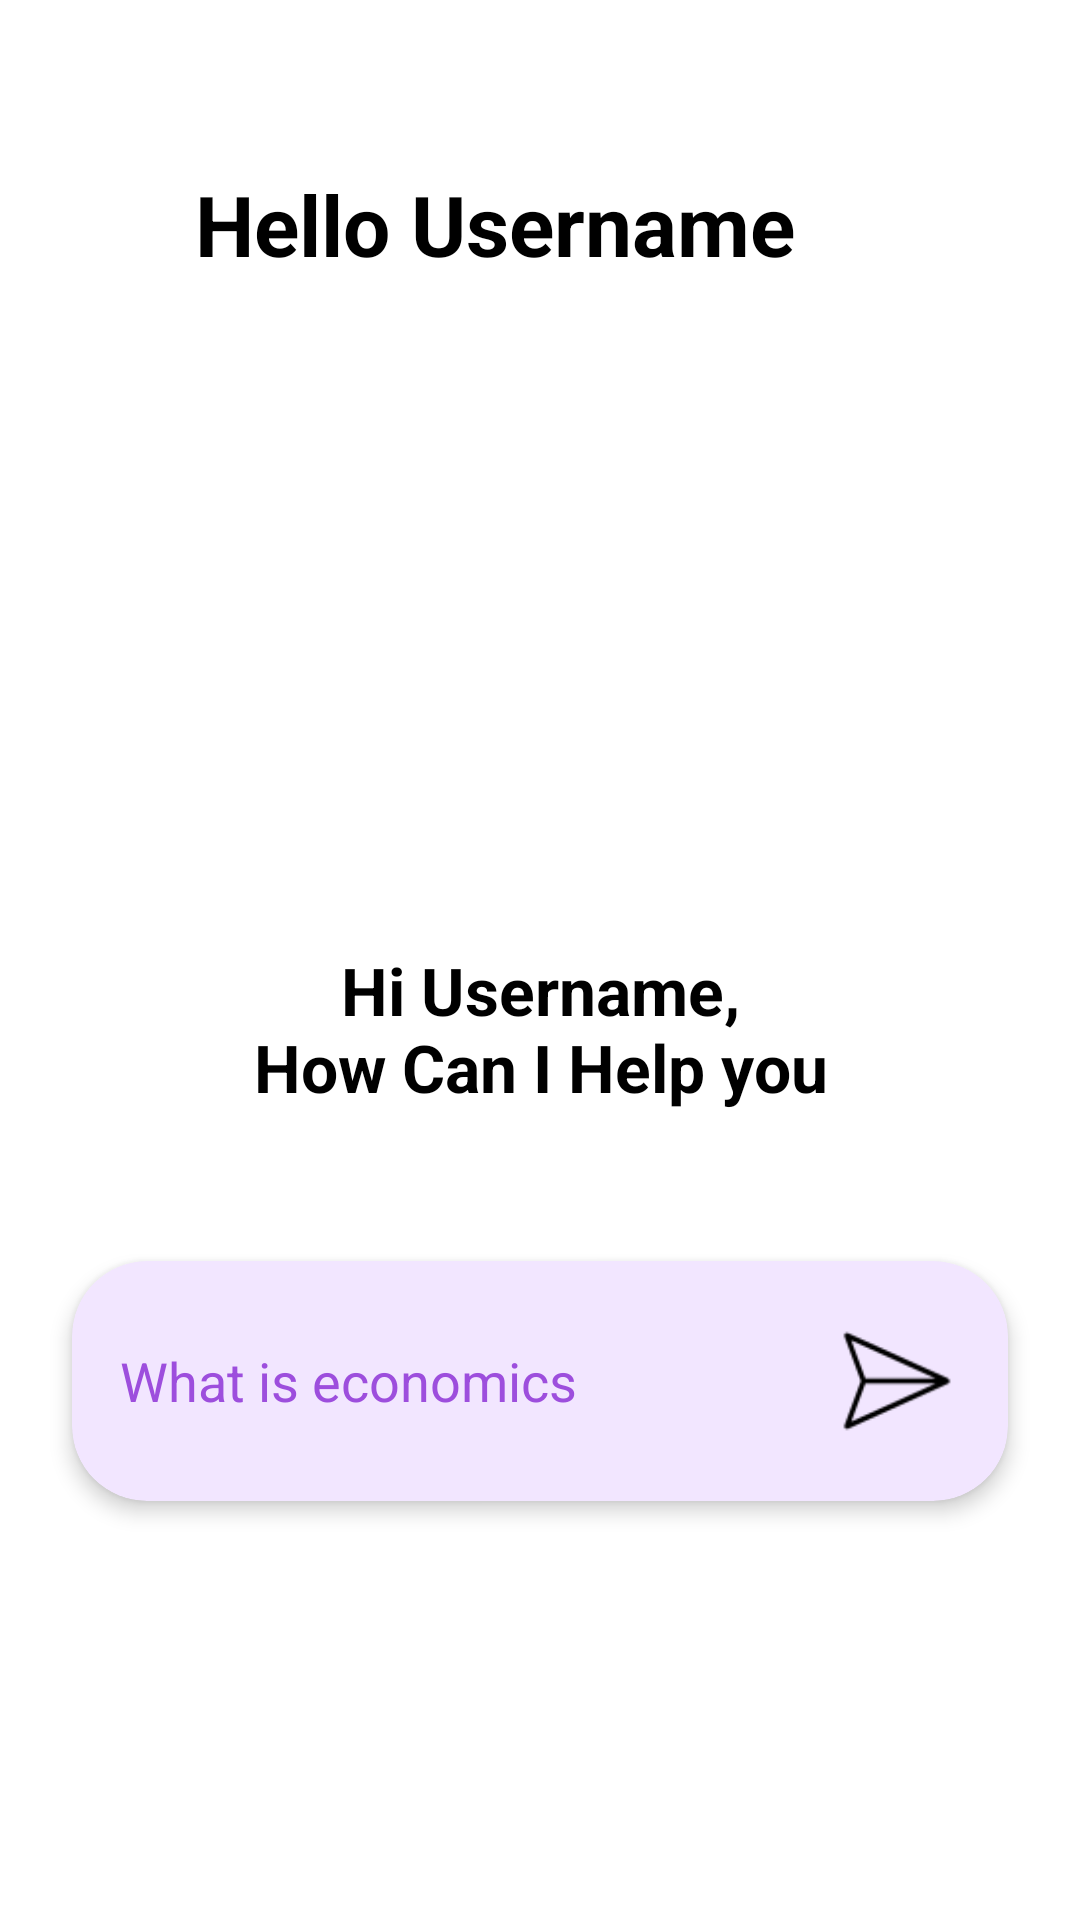

The Android layout XML behind this screen, and the referenced resources:
<!-- AndroidManifest.xml: application theme Theme.EduApp -->
<!-- res/layout/activity_chat_ai_page.xml -->
<?xml version="1.0" encoding="utf-8"?>
<androidx.constraintlayout.widget.ConstraintLayout
    xmlns:android="http://schemas.android.com/apk/res/android"
    xmlns:app="http://schemas.android.com/apk/res-auto"
    xmlns:tools="http://schemas.android.com/tools"
    android:layout_width="match_parent"
    android:layout_height="match_parent"
    android:background="@color/white"
    tools:context=".ChatAiPageActivity">

    
    <LinearLayout
        android:id="@+id/headerLayout"
        android:layout_width="match_parent"
        android:layout_height="wrap_content"
        android:layout_margin="34dp"
        android:background="@drawable/rounded_header_bg"
        android:gravity="center_vertical"
        android:orientation="horizontal"
        android:padding="22dp"
        app:layout_constraintEnd_toEndOf="parent"
        app:layout_constraintStart_toStartOf="parent"
        app:layout_constraintTop_toTopOf="parent">

        <TextView
            android:layout_width="0dp"
            android:layout_height="wrap_content"
            android:layout_weight="1"
            android:gravity="center"
            android:text="@string/hello_username"
            android:textColor="@color/black"
            android:textSize="28sp"
            android:textStyle="bold" />

        <ImageView
            android:layout_width="30dp"
            android:layout_height="30dp"
            android:src="@drawable/ic_person"
            app:tint="@color/purple_accent" />
    </LinearLayout>

    
    <TextView
        android:id="@+id/greetingText"
        android:layout_width="wrap_content"
        android:layout_height="wrap_content"
        android:layout_marginTop="200dp"
        android:text="@string/greeting_text"
        android:textAlignment="center"
        android:textColor="@color/black"
        android:textSize="22sp"
        android:textStyle="bold"
        app:layout_constraintEnd_toEndOf="parent"
        app:layout_constraintStart_toStartOf="parent"
        app:layout_constraintTop_toBottomOf="@id/headerLayout"
        tools:textSize="44dp" />

    

    <LinearLayout
        android:id="@+id/searchBarLayout"
        android:layout_width="0dp"
        android:layout_height="80dp"
        android:orientation="horizontal"
        android:gravity="center_vertical"
        android:paddingHorizontal="16dp"
        android:layout_marginTop="50dp"
        android:layout_marginHorizontal="24dp"
        android:backgroundTintMode="src_in"
        android:clipToOutline="true"
        android:backgroundTint="@color/pale_violet"
        android:layoutDirection="ltr"
        android:elevation="4dp"
        android:background="@drawable/search_bg"
        app:layout_constraintEnd_toEndOf="parent"
        app:layout_constraintStart_toStartOf="parent"
        app:layout_constraintTop_toBottomOf="@id/greetingText">

        
        <EditText
            android:id="@+id/searchEditText"
            android:layout_width="0dp"
            android:layout_height="match_parent"
            android:layout_weight="1"
            android:hint="@string/search_placeholder"
            android:background="@android:color/transparent"
            android:textColorHint="@color/purple"
            android:textColor="@color/black"
            android:padding="0dp" />

        
        <ImageView
            android:id="@+id/sendButton"
            android:layout_width="42dp"
            android:layout_height="42dp"
            android:layout_marginStart="12dp"
            android:clickable="true"
            android:focusable="true"
            android:src="@drawable/sendbtn" />
    </LinearLayout>


</androidx.constraintlayout.widget.ConstraintLayout>
<!-- resources referenced by this layout -->
<resources>
  <color name="black">#FF000000</color>
  <color name="pale_violet">#F2E6FF</color>
  <color name="purple">#9D4EDD</color>
  <color name="purple_accent">#8A2BE2</color>
  <color name="white">#FFFFFFFF</color>
  <!-- drawable search_bg (drawable) -->
  <shape xmlns:android="http://schemas.android.com/apk/res/android"
      android:shape="rectangle">
  
      
      <solid android:color="#E8DAEF" />
  
      
      <corners android:radius="25dp" />
  
      
      <padding
          android:left="10dp"
          android:top="5dp"
          android:right="10dp"
          android:bottom="5dp" />
  
  </shape>
  <!-- drawable sendbtn: png bitmap (drawable, 961 bytes) -->
  <string name="greeting_text">Hi Username,\nHow Can I Help you</string>
  <string name="hello_username">Hello Username</string>
  <string name="search_placeholder">What is economics</string>
  <style name="Theme.EduApp" parent="Base.Theme.EduApp" />
  <style name="Base.Theme.EduApp" parent="Theme.Material3.Light.NoActionBar">
          <item name="buttonStyle">@style/Widget.Material3.Button</item>
      </style>
</resources>
